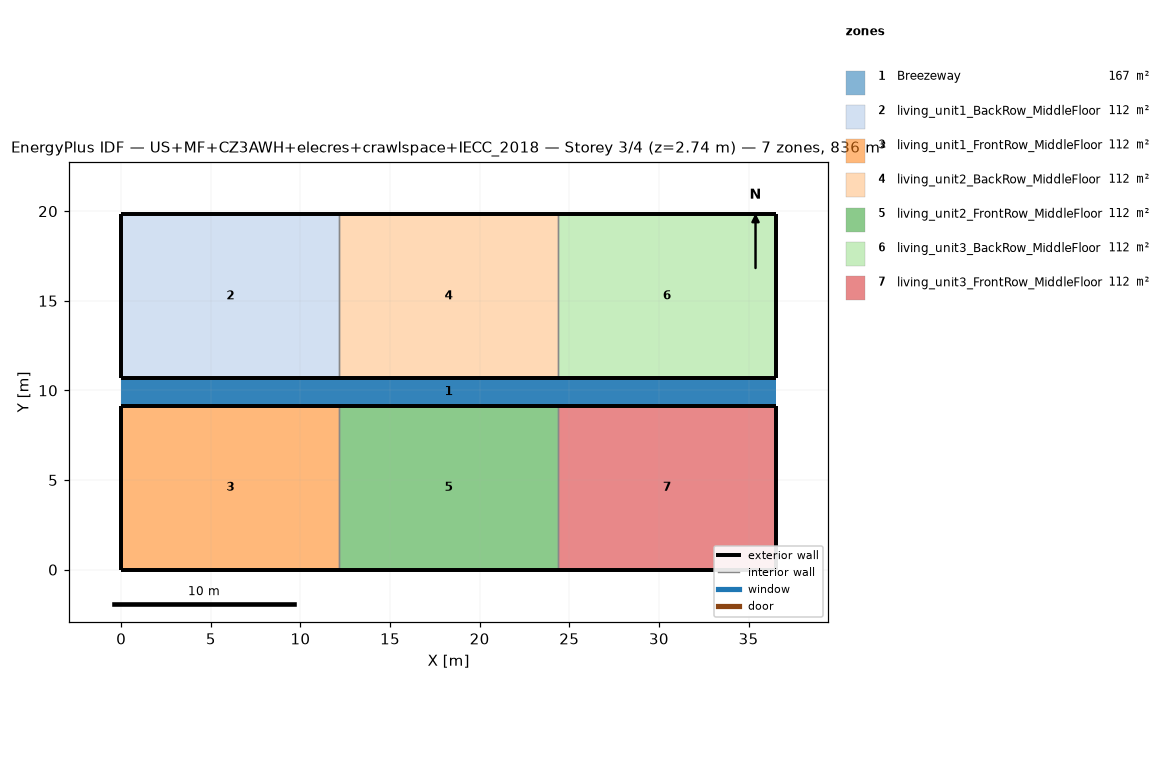
=== STOREY PLAN SPEC (per zone: floor XY polygon, exterior-wall plan segments, windows/doors) ===
zone 1: Breezeway  (167.0 m²)
  floor: (36.54, 9.16) (0.00, 9.16) (0.00, 10.68) (36.54, 10.68)
  floor: (36.54, 9.16) (0.00, 9.16) (0.00, 10.68) (36.54, 10.68)
  floor: (36.54, 9.16) (0.00, 9.16) (0.00, 10.68) (36.54, 10.68)
zone 2: living_unit1_BackRow_MiddleFloor  (111.5 m²)
  floor: (12.18, 10.68) (0.00, 10.68) (0.00, 19.84) (12.18, 19.84)
  exterior wall: (0.00, 10.68) – (12.18, 10.68)  [12.2 m]
  exterior wall: (12.18, 19.84) – (0.00, 19.84)  [12.2 m]
  exterior wall: (0.00, 19.84) – (0.00, 10.68)  [9.2 m]
  interior walls: 1
zone 3: living_unit1_FrontRow_MiddleFloor  (111.5 m²)
  floor: (12.18, 0.00) (0.00, 0.00) (0.00, 9.16) (12.18, 9.16)
  exterior wall: (0.00, 0.00) – (12.18, 0.00)  [12.2 m]
  exterior wall: (12.18, 9.16) – (0.00, 9.16)  [12.2 m]
  exterior wall: (0.00, 9.16) – (0.00, 0.00)  [9.2 m]
  interior walls: 1
zone 4: living_unit2_BackRow_MiddleFloor  (111.5 m²)
  floor: (24.36, 10.68) (12.18, 10.68) (12.18, 19.84) (24.36, 19.84)
  exterior wall: (12.18, 10.68) – (24.36, 10.68)  [12.2 m]
  exterior wall: (24.36, 19.84) – (12.18, 19.84)  [12.2 m]
  interior walls: 2
zone 5: living_unit2_FrontRow_MiddleFloor  (111.5 m²)
  floor: (24.36, 0.00) (12.18, 0.00) (12.18, 9.16) (24.36, 9.16)
  exterior wall: (12.18, 0.00) – (24.36, 0.00)  [12.2 m]
  exterior wall: (24.36, 9.16) – (12.18, 9.16)  [12.2 m]
  interior walls: 2
zone 6: living_unit3_BackRow_MiddleFloor  (111.5 m²)
  floor: (36.54, 10.68) (24.36, 10.68) (24.36, 19.84) (36.54, 19.84)
  exterior wall: (24.36, 10.68) – (36.54, 10.68)  [12.2 m]
  exterior wall: (36.54, 10.68) – (36.54, 19.84)  [9.2 m]
  exterior wall: (36.54, 19.84) – (24.36, 19.84)  [12.2 m]
  interior walls: 1
zone 7: living_unit3_FrontRow_MiddleFloor  (111.5 m²)
  floor: (36.54, 0.00) (24.36, 0.00) (24.36, 9.16) (36.54, 9.16)
  exterior wall: (24.36, 0.00) – (36.54, 0.00)  [12.2 m]
  exterior wall: (36.54, 0.00) – (36.54, 9.16)  [9.2 m]
  exterior wall: (36.54, 9.16) – (24.36, 9.16)  [12.2 m]
  interior walls: 1

=== DERIVED (storey summary) ===
Building: US+MF+CZ3AWH+elecres+crawlspace+IECC_2018
Storey: 3 of 4  (floor level z = 2.74 m)
Storey gross floor area: 836.2 m²
Zones on this storey: 7
  - Breezeway: floor 167.0 m²
  - living_unit1_BackRow_MiddleFloor: floor 111.5 m²; exterior wall 33.5 m (86.9 m²); WWR 0.0%
  - living_unit1_FrontRow_MiddleFloor: floor 111.5 m²; exterior wall 33.5 m (86.9 m²); WWR 0.0%
  - living_unit2_BackRow_MiddleFloor: floor 111.5 m²; exterior wall 24.4 m (63.1 m²); WWR 0.0%
  - living_unit2_FrontRow_MiddleFloor: floor 111.5 m²; exterior wall 24.4 m (63.1 m²); WWR 0.0%
  - living_unit3_BackRow_MiddleFloor: floor 111.5 m²; exterior wall 33.5 m (86.9 m²); WWR 0.0%
  - living_unit3_FrontRow_MiddleFloor: floor 111.5 m²; exterior wall 33.5 m (86.9 m²); WWR 0.0%
Zone adjacency (shared interzone walls):
  - living_unit1_BackRow_MiddleFloor ↔ living_unit2_BackRow_MiddleFloor
  - living_unit1_FrontRow_MiddleFloor ↔ living_unit2_FrontRow_MiddleFloor
  - living_unit2_BackRow_MiddleFloor ↔ living_unit3_BackRow_MiddleFloor
  - living_unit2_FrontRow_MiddleFloor ↔ living_unit3_FrontRow_MiddleFloor